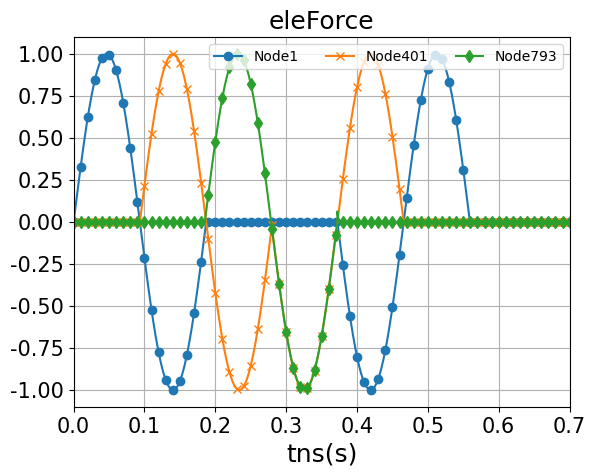

This chart was generated by the following Python code:
# -*- coding: utf-8 -*-
"""
Created on Mon Aug 14 14:31:26 2023

@author: User
"""
import numpy as np
import matplotlib.pyplot as plt
import matplotlib.ticker as ticker
import os
plt.rc('font', family= 'Times New Roman')
pi = np.pi

num_f = 100
eleforce_id = np.empty(num_f, dtype=object)
for a in range(num_f):
    eleforce_id[a] = f"ele{a+1}"    #r"$f_{%dx}$"%(2*b+1) # f"u{b+1}x"
    
num_N = 101
Nodeid = np.empty(num_N, dtype=object)
for b in range(num_N):
    Nodeid[b] = f"Node{8*b+1}"    #r"$f_{%dx}$"%(2*b+1) # f"u{b+1}x"
#----- SurfeceLoad wave propogate -----------
#Give p-wave vel 
cp = 100  # m/s 

nu = 0.3
rho = 2020 #1600 kg/m3  ; =1.6 ton/m3 
E = (cp*cp)*rho*(1+nu)*(1-2*nu)/(1-nu)
G = E/(2*(1+nu))

cs = (G/rho)**(0.5) #m/s
Lp  = 10  # 10 m  2

fp = cp/Lp
Tp = 1/fp
wp = (2*pi)/Tp
# print(f"lamb_cp= {Lp} ;fcp= {fp} ;Tp= {Tp} ;wp= {wp}")
A = 0.1*1

#calaulate wave length
fcs = cs / Lp
Ts = 1/ fcs
ws = 2*pi/ Ts


time = np.arange(0,0.8001,1e-4)

SVel_FF = np.zeros(len(time))
# -------- S WAVE -----------------
Nodeforce_X = np.zeros((len(time),101))
Sideforce_Y = np.zeros((len(time),100))

Cs_id = np.zeros(100)
eleSize = np.arange(0.0, 10, 0.1)

for i in range(100):
    Cs_id[i] = round((eleSize[i]/cs)*10000,0)

Tstep = 1870
for k in range(len(time)):
# ------- For S wave ------------------------------------
    if k <= 1870:
        SVel_FF[k] = np.sin(ws*time[k])/(-rho*cs*A)
        
# =============== Side Beam Force: Distributed Load ========================
for i in range(100):
    csid = int(Cs_id[i])
    for j in range(len(time)): #len(time)
# ------- For S wave ------------------------------------
        if j <= 1870:
            # Sideforce_X[csid+j,i] = -eta_p*SVel_FF[j]*A ;#-
            Sideforce_Y[csid+j,i] = +np.sin(ws*time[j])  ;#+
        if j >=Tstep and j < 2*Tstep:
            # Sideforce_X[csid+j,99-i] = -eta_p*SVel_FF[j-Tstep]*A ;#-
            Sideforce_Y[csid+j,99-i] = -np.sin(ws*time[j])  ;#+
            
# =============== Side Node Force: Dashpot =================================== 
CsNode_id = np.zeros(101)
NodeSize = np.arange(0.0, 10.1, 0.1)

for i in range(101):
    CsNode_id[i] = round((NodeSize[i]/cs)*10000,0)
    
eta_s = rho*cs
eta_p = rho*cp
for i in range(101):
    CsNodeid = int(CsNode_id[i])
    for k in range(len(time)):
        if k < 1870:    
            Nodeforce_X[CsNodeid+k,i] =  -eta_p*SVel_FF[k]*A
        if k >=Tstep and k < 2*Tstep:
            Nodeforce_X[CsNodeid+k,100-i] =  -eta_p*SVel_FF[k-Tstep]*A
# ---- Velocity Freefield Plot ----------------
# plt.figure()
# plt.plot(time,SVel_FF)
# plt.grid(True)


plt.figure()
plt.rcParams["figure.figsize"] = (12, 8)
plt.title("eleForce", fontsize = 18)
plt.xlabel("tns(s)",fontsize=18)
# # =========== Nodal Force =====================
# plt.plot(time,Nodeforce_X[:,0],label = Nodeid[0],marker='o', markevery=100)
# plt.plot(time,Nodeforce_X[:,50],label = Nodeid[50],marker='x', markevery=100)
# plt.plot(time,Nodeforce_X[:,100],label = Nodeid[100],marker='d', markevery=100)

# =========== Element Force =====================
plt.plot(time,Sideforce_Y[:,0],label = Nodeid[0],marker='o', markevery=100)
plt.plot(time,Sideforce_Y[:,50],label = Nodeid[50],marker='x', markevery=100)
plt.plot(time,Sideforce_Y[:,99],label = Nodeid[99],marker='d', markevery=100)
# for h in range(100):    #101
# -------- S wave -----------------
    # plt.plot(time,Sideforce_X[:,h],label = force_id[h])#force[4*i,:]
    # plt.plot(time,Sideforce_Y[:,h],label = force_id[h])#force[4*i,:]

plt.grid(True)   
plt.legend(loc='upper right',fontsize=10, ncol=5)
plt.xlim(0,0.7)
plt.xticks(fontsize = 15)
plt.yticks(fontsize = 15)

# ---------- Element Force ---------------
num_rows, num_cols = Sideforce_Y.shape# 8001,100
S_folder_name_y = "S_Sideforce_y"

os.makedirs(S_folder_name_y, exist_ok=True)
for col in range(num_cols):
    column_values = Sideforce_Y[:, col]
    output_file = f"ele{col + 1}.txt"
    with open(os.path.join(S_folder_name_y, output_file), 'w') as f:
        for value in column_values:
            f.write(f"{value}\n")


# ---------- NodeForce ---------------
num_rows, num_cols = Nodeforce_X.shape# 8001,100
S_folder_name_x = "S_Nodeforce_X"
os.makedirs(S_folder_name_x, exist_ok=True)
for col in range(num_cols):
    column_values = Nodeforce_X[:, col]
    output_file = f"Node{col + 1}.txt"
    with open(os.path.join(S_folder_name_x, output_file), 'w') as f:
        for value in column_values:
            f.write(f"{value}\n")    
            
print(f"Txt files have been saved in the folder '{S_folder_name_y,S_folder_name_x}'.")
